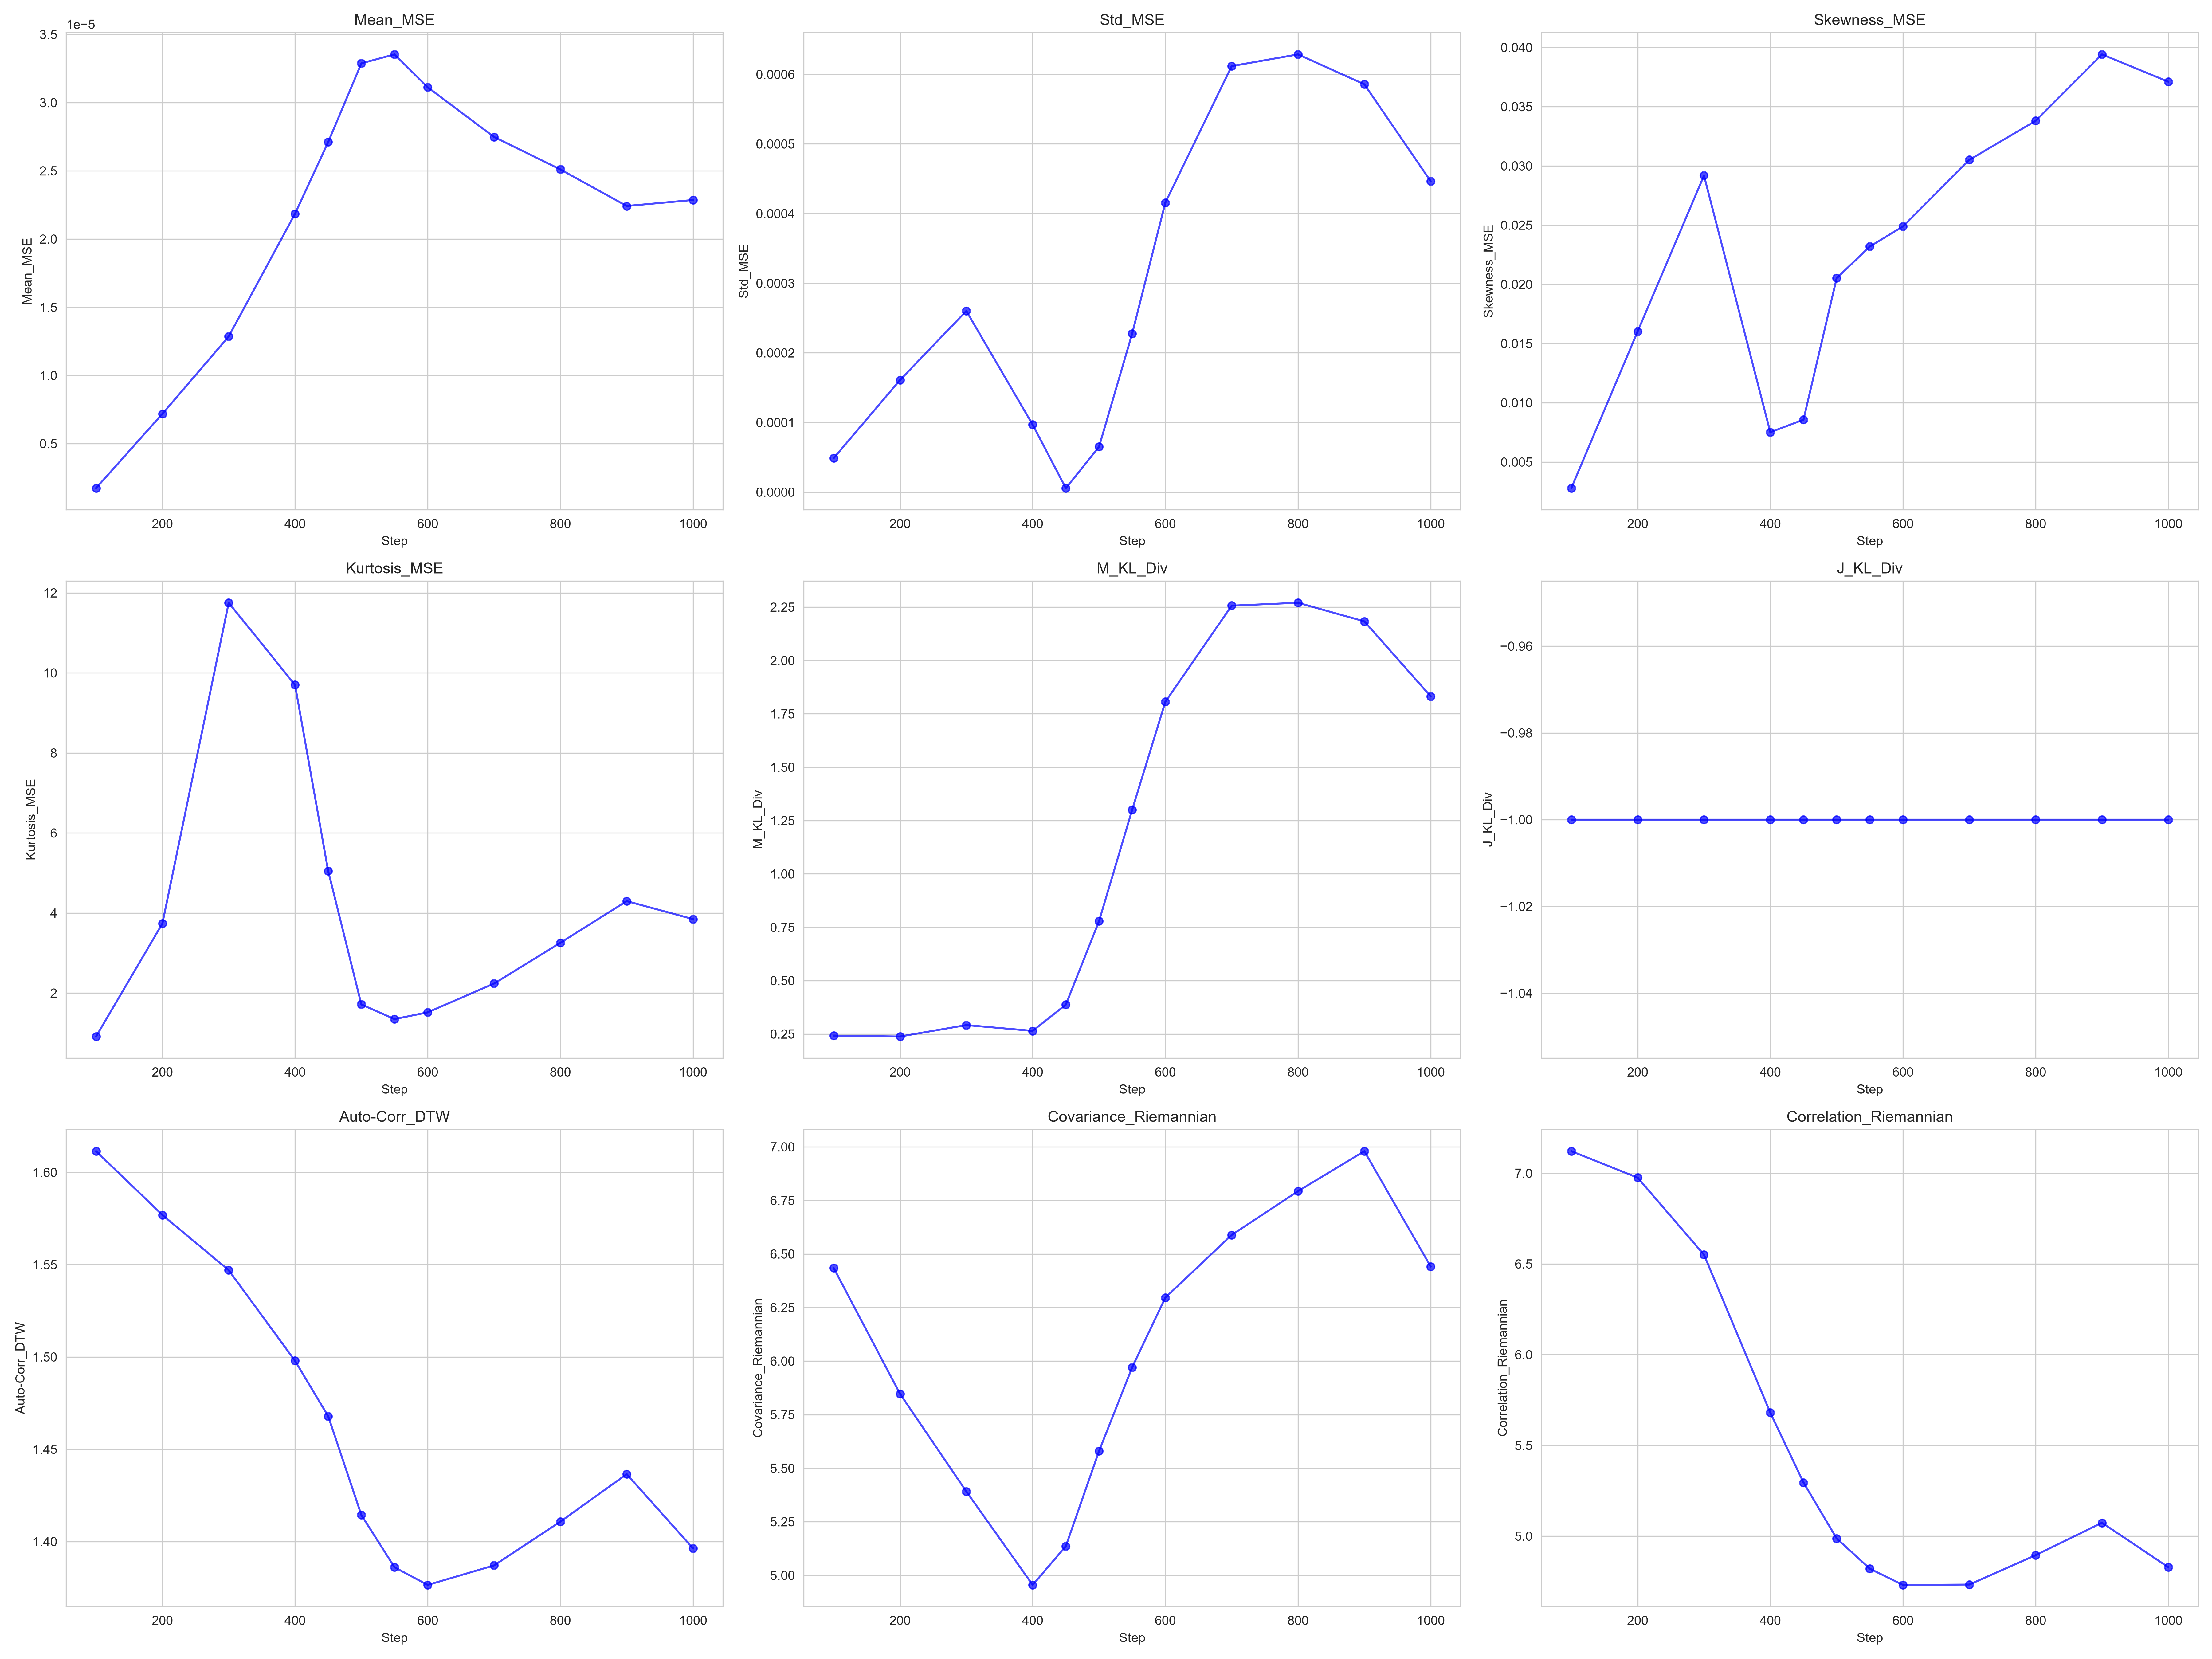

The data file committed next to this chart (first rows):
Step, Mean_MSE, Std_MSE, Skewness_MSE, Kurtosis_MSE, M_KL_Div, J_KL_Div, Auto-Corr_DTW, Covariance_Riemannian, Correlation_Riemannian
100, 1.7339026051808314e-06, 4.872292182752071e-05, 0.002792, 0.9131, 0.2424, -1, 1.611, 6.435, 7.121
200, 7.179195053680732e-06, 0.0001609, 0.01602, 3.735, 0.2381, -1, 1.577, 5.847, 6.975
300, 1.2854335573132347e-05, 0.0002601, 0.02918, 11.75, 0.2917, -1, 1.547, 5.391, 6.551
400, 2.185472751766816e-05, 9.673828788013249e-05, 0.007513, 9.699, 0.2645, -1, 1.498, 4.955, 5.68
450, 2.7108830903541462e-05, 5.6744926636400535e-06, 0.008571, 5.047, 0.3875, -1, 1.468, 5.136, 5.295
500, 3.2879161053715254e-05, 6.497806887487899e-05, 0.02052, 1.714, 0.7784, -1, 1.414, 5.579, 4.987
550, 3.353711930875637e-05, 0.0002276, 0.02319, 1.349, 1.3, -1, 1.386, 5.971, 4.82
600, 3.112494928060094e-05, 0.0004157, 0.02489, 1.518, 1.806, -1, 1.377, 6.296, 4.731
700, 2.7482372679827478e-05, 0.0006118, 0.0305, 2.237, 2.257, -1, 1.387, 6.589, 4.733
800, 2.510163346971193e-05, 0.0006286, 0.0338, 3.255, 2.27, -1, 1.411, 6.793, 4.895
900, 2.242070963429207e-05, 0.0005856, 0.03941, 4.297, 2.183, -1, 1.437, 6.98, 5.073
1000, 2.2860892083404805e-05, 0.0004464, 0.0371, 3.847, 1.832, -1, 1.396, 6.441, 4.828
